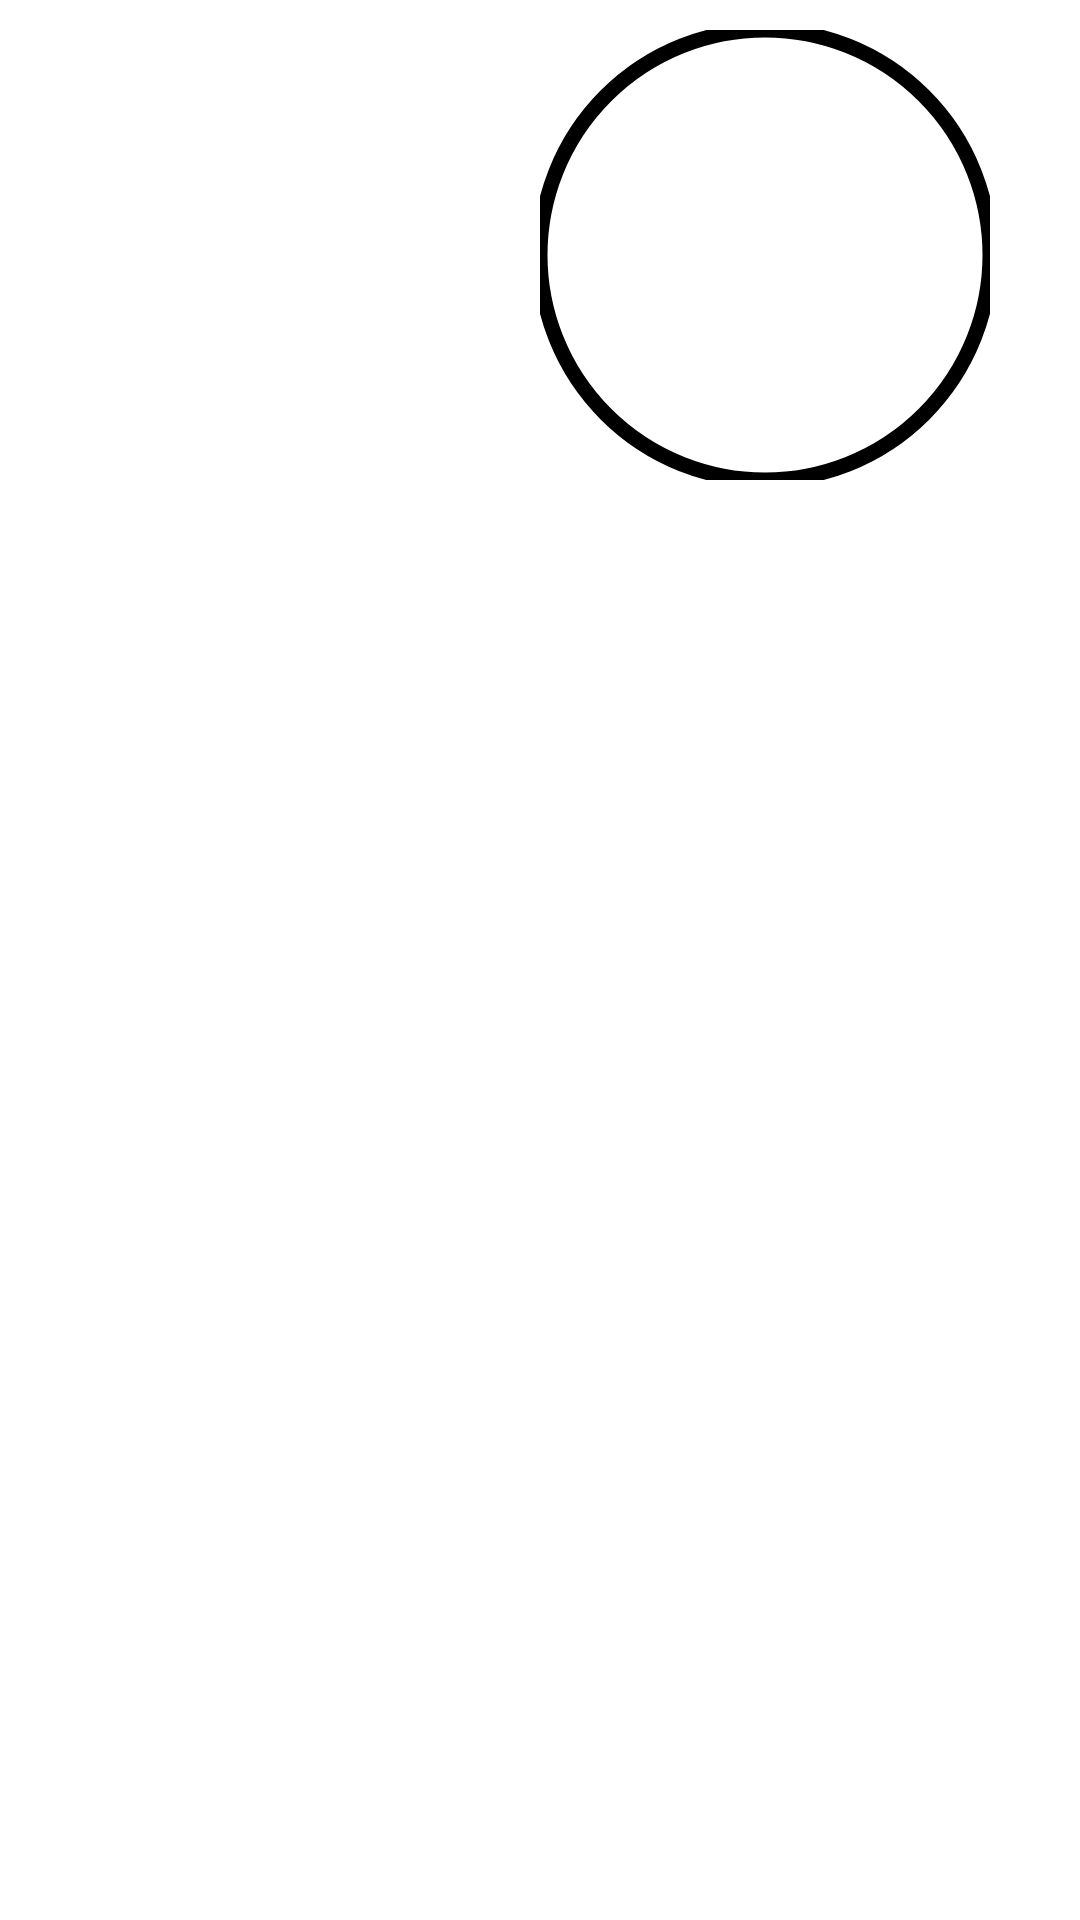

Produce the Android XML layout that renders to this screen, including the resource entries it uses.
<!-- AndroidManifest.xml: application theme Theme.CardViewDemo -->
<!-- res/layout/activity_circuler_shap.xml -->
<?xml version="1.0" encoding="utf-8"?>
<GridLayout xmlns:android="http://schemas.android.com/apk/res/android"
    xmlns:app="http://schemas.android.com/apk/res-auto"
    xmlns:tools="http://schemas.android.com/tools"
    android:layout_width="wrap_content"
    android:layout_height="wrap_content"
    android:rowCount="2"
    android:columnCount="2"
    android:layout_gravity="center_horizontal"
    android:layout_centerHorizontal="true"
    android:orientation="horizontal"
    tools:context=".CirculerShapActivity">
    <com.google.android.material.imageview.ShapeableImageView
        android:layout_width="150dp"
        android:layout_height="150dp"
        app:layout_constraintTop_toTopOf="parent"
        app:layout_constraintStart_toStartOf="parent"
        app:layout_constraintEnd_toEndOf="parent"

        app:srcCompat="@mipmap/ic_launcher"
        android:layout_margin="10dp"
        app:shapeAppearance="@style/circuler"
        />

    <com.google.android.material.imageview.ShapeableImageView
        android:layout_width="150dp"
        android:layout_height="150dp"
        app:layout_constraintTop_toTopOf="parent"
        app:layout_constraintStart_toStartOf="parent"
        app:layout_constraintEnd_toEndOf="parent"
        app:srcCompat="@mipmap/ic_launcher"
        android:layout_margin="10dp"
        app:shapeAppearance="@style/circuler"
        app:strokeWidth="5dp"
        app:strokeColor="@color/black"
        />
    <com.google.android.material.imageview.ShapeableImageView
        android:layout_width="150dp"
        android:layout_height="150dp"
        app:layout_constraintTop_toTopOf="parent"
        app:layout_constraintStart_toStartOf="parent"
        app:layout_constraintEnd_toEndOf="parent"
        app:srcCompat="@mipmap/ic_launcher"
        android:layout_margin="10dp"
        app:shapeAppearance="@style/Roundsquare"
        />
    <com.google.android.material.imageview.ShapeableImageView
        android:layout_width="150dp"
        android:layout_height="150dp"
        app:layout_constraintTop_toTopOf="parent"
        app:layout_constraintStart_toStartOf="parent"
        app:layout_constraintEnd_toEndOf="parent"
        app:srcCompat="@mipmap/ic_launcher"
        android:layout_margin="10dp"
        app:shapeAppearanceOverlay="@style/CornerCut"
        />
    <com.google.android.material.imageview.ShapeableImageView
        android:layout_width="150dp"
        android:layout_height="150dp"
        app:layout_constraintTop_toTopOf="parent"
        app:layout_constraintStart_toStartOf="parent"
        app:layout_constraintEnd_toEndOf="parent"
        app:srcCompat="@mipmap/ic_launcher"
        android:layout_margin="10dp"
        app:shapeAppearanceOverlay="@style/SpecificCornerCut"
        />
    <com.google.android.material.imageview.ShapeableImageView
        android:layout_width="150dp"
        android:layout_height="150dp"
        app:layout_constraintTop_toTopOf="parent"
        app:layout_constraintStart_toStartOf="parent"
        app:layout_constraintEnd_toEndOf="parent"
        app:srcCompat="@mipmap/ic_launcher"
        android:layout_margin="10dp"
        app:shapeAppearanceOverlay="@style/SpecificCornerFamily"
        />
    <com.google.android.material.imageview.ShapeableImageView
        android:layout_width="150dp"
        android:layout_height="150dp"
        app:layout_constraintTop_toTopOf="parent"
        app:layout_constraintStart_toStartOf="parent"
        app:layout_constraintEnd_toEndOf="parent"
        app:srcCompat="@mipmap/ic_launcher"
        android:layout_margin="10dp"
        app:shapeAppearanceOverlay="@style/specificcutround"
        />
    <com.google.android.material.imageview.ShapeableImageView
        android:layout_width="150dp"
        android:layout_height="150dp"
        app:layout_constraintTop_toTopOf="parent"
        app:layout_constraintStart_toStartOf="parent"
        app:layout_constraintEnd_toEndOf="parent"
        app:srcCompat="@mipmap/ic_launcher"
        android:layout_margin="10dp"
        app:shapeAppearanceOverlay="@style/heartshap"
        />
</GridLayout>
<!-- resources referenced by this layout -->
<resources>
  <style name="CornerCut">
          <item name="cornerSize">15dp</item>
          <item name="cornerFamily">cut</item>
      </style>
  <style name="Roundsquare">
          <item name="cornerSize">20%</item>
      </style>
  <style name="SpecificCornerCut">
        <item name="cornerSizeBottomLeft">40dp</item>
          <item name="cornerSizeTopRight">30dp</item>
      </style>
  <style name="SpecificCornerFamily">
          <item name="cornerSize">75dp</item>
          <item name="cornerFamilyTopLeft">cut</item>
          <item name="cornerFamilyTopRight">cut</item>
          <item name="cornerFamilyBottomRight">cut</item>
          <item name="cornerFamilyBottomLeft">cut</item>
      </style>
  <style name="circuler">
          <item name="cornerSize">50%</item>
      </style>
  <style name="heartshap">
          <item name="cornerSizeTopRight">50dp</item>
          <item name="cornerSizeTopLeft">50dp</item>
          <item name="cornerSize">70dp</item>
          <item name="cornerFamilyBottomRight">cut</item>
          <item name="cornerFamilyBottomLeft">cut</item>
      </style>
  <style name="specificcutround">
         <item name="cornerSizeTopRight">50dp</item>
          <item name="cornerSizeTopLeft">50dp</item>
      </style>
  <style name="Theme.CardViewDemo" parent="Theme.MaterialComponents.DayNight.DarkActionBar">
          
          <item name="colorPrimary">@color/purple_500</item>
          <item name="colorPrimaryVariant">@color/purple_700</item>
          <item name="colorOnPrimary">@color/white</item>
          
          <item name="colorSecondary">@color/teal_200</item>
          <item name="colorSecondaryVariant">@color/teal_700</item>
          <item name="colorOnSecondary">@color/black</item>
          
          <item name="android:statusBarColor" tools:targetApi="l">?attr/colorPrimaryVariant</item>
          
      </style>
  <!-- not gathered from this repository: default colours our renderer supplied (Android Studio template values) -->
  <color name="purple_500">#FF6200EE</color>
  <color name="purple_700">#FF3700B3</color>
  <color name="teal_200">#FF03DAC5</color>
  <color name="teal_700">#FF018786</color>
  <color name="black">#FF000000</color>
  <color name="white">#FFFFFFFF</color>
</resources>
